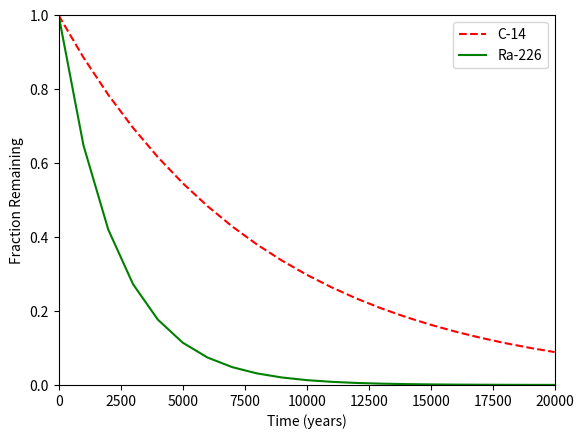

The matplotlib source for this figure:
#!/usr/bin/env python3
import numpy as np
import matplotlib.pyplot as plt

x = np.arange(0, 21000, 1000)
r = np.log(0.5)
t1 = 5730
t2 = 1600
y1 = np.exp((r / t1) * x)
y2 = np.exp((r / t2) * x)

plt.plot(x, y1, 'r--', label='C-14')
plt.plot(x, y2, 'g-', label='Ra-226')
plt.xlim(0, 20000)
plt.ylim(0, 1)
plt.xlabel('Time (years)')
plt.ylabel('Fraction Remaining')
plt.legend(loc='best')
plt.show()
